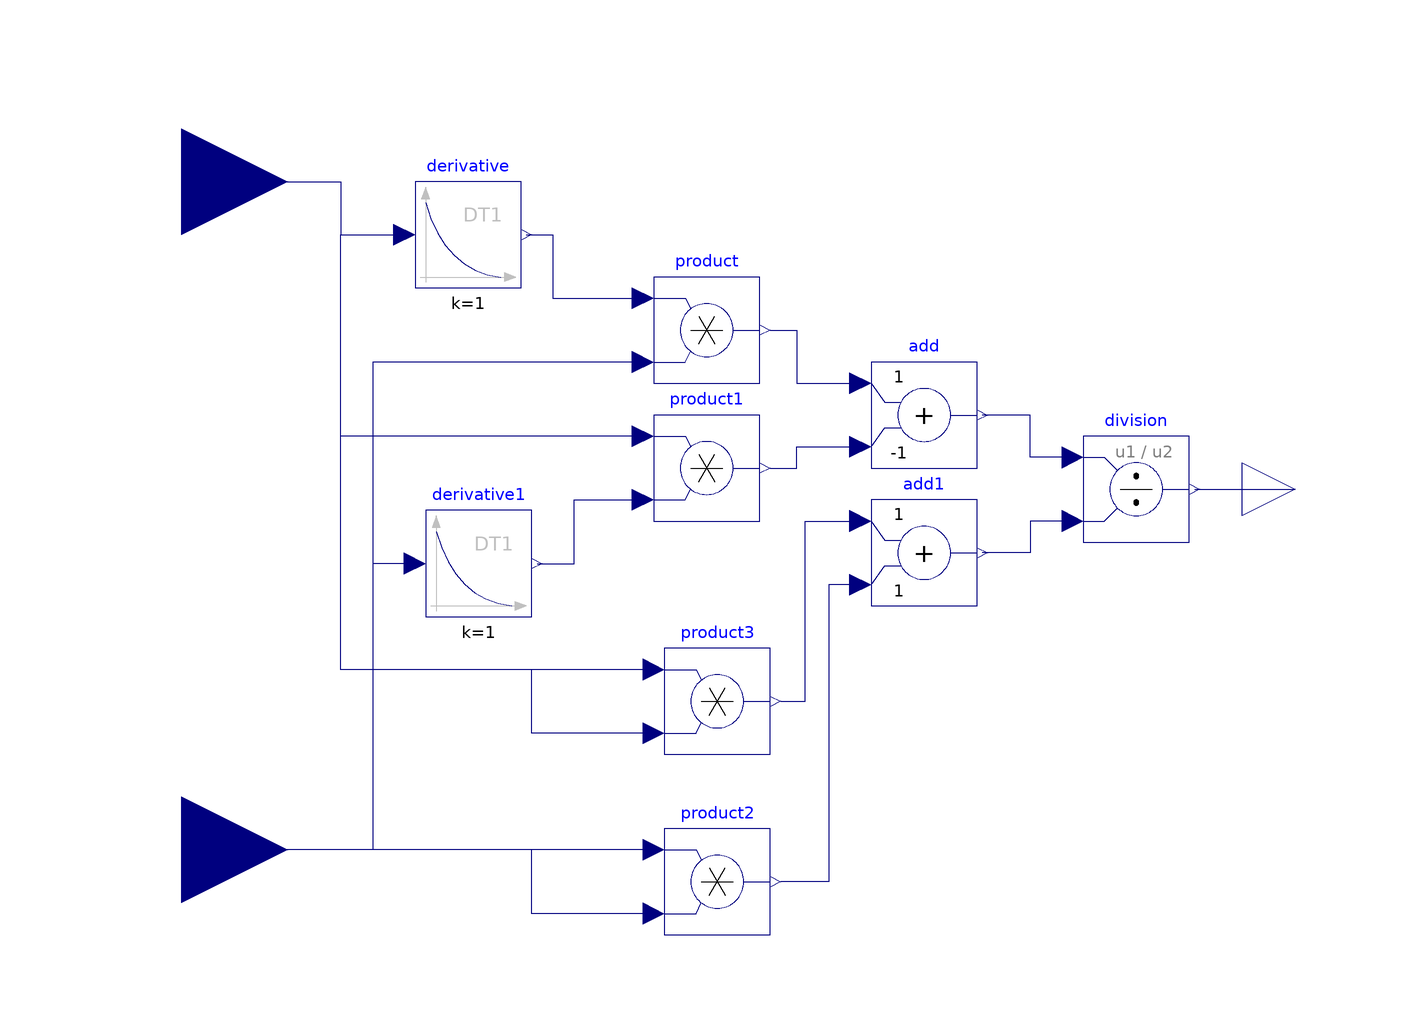

Above is the diagram view of the following Modelica model: its components placed by their Placement annotations and its connect equations drawn as lines.

model FrequencyCalculationBlock "frequency calculation for the DN"
  Modelica.Blocks.Interfaces.RealInput u annotation (
    Placement(transformation(extent = {{-120, 34}, {-80, 74}})));
  Modelica.Blocks.Interfaces.RealOutput y "O/P is in rad/sec" annotation (
    Placement(transformation(extent = {{100, -14}, {120, 6}})));
  Modelica.Blocks.Continuous.Derivative derivative annotation (
    Placement(transformation(extent = {{-56, 34}, {-36, 54}})));
  Modelica.Blocks.Math.Product product annotation (
    Placement(transformation(extent = {{-12, 16}, {10, 36}})));
  Modelica.Blocks.Math.Add add(k2 = -1) annotation (
    Placement(transformation(extent = {{30, 0}, {50, 20}})));
  Modelica.Blocks.Math.Division division annotation (
    Placement(transformation(extent = {{70, -14}, {90, 6}})));
  Modelica.Blocks.Interfaces.RealInput u1 annotation (
    Placement(transformation(extent = {{-120, -92}, {-80, -52}})));
  Modelica.Blocks.Math.Product product1 annotation (
    Placement(transformation(extent = {{-12, -10}, {10, 10}})));
  Modelica.Blocks.Math.Product product2 annotation (
    Placement(transformation(extent = {{-10, -88}, {12, -68}})));
  Modelica.Blocks.Math.Product product3 annotation (
    Placement(transformation(extent = {{-10, -54}, {12, -34}})));
  Modelica.Blocks.Math.Add add1(k1 = +1, k2 = +1) annotation (
    Placement(transformation(extent = {{30, -26}, {50, -6}})));
  Modelica.Blocks.Continuous.Derivative derivative1 annotation (
    Placement(transformation(extent = {{-54, -28}, {-34, -8}})));
equation
  connect(division.y, y) annotation (
    Line(points = {{91, -4}, {91, -4}, {110, -4}}, color = {0, 0, 127}));
  connect(product.y, add.u1) annotation (
    Line(points = {{11.1, 26}, {16, 26}, {16, 16}, {28, 16}}, color = {0, 0, 127}));
  connect(product1.y, add.u2) annotation (
    Line(points = {{11.1, 0}, {16, 0}, {16, 4}, {28, 4}}, color = {0, 0, 127}));
  connect(product3.y, add1.u1) annotation (
    Line(points = {{13.1, -44}, {17.55, -44}, {17.55, -10}, {28, -10}}, color = {0, 0, 127}));
  connect(u, derivative.u) annotation (
    Line(points = {{-100, 54}, {-100, 54}, {-70, 54}, {-70, 44}, {-58, 44}}, color = {0, 0, 127}));
  connect(derivative.y, product.u1) annotation (
    Line(points = {{-35, 44}, {-30, 44}, {-30, 32}, {-14.2, 32}}, color = {0, 0, 127}));
  connect(product.u2, u1) annotation (
    Line(points = {{-14.2, 20}, {-14.2, 20}, {-64, 20}, {-64, -72}, {-100, -72}}, color = {0, 0, 127}));
  connect(product2.u1, u1) annotation (
    Line(points = {{-12.2, -72}, {-46, -72}, {-100, -72}}, color = {0, 0, 127}));
  connect(product2.u2, u1) annotation (
    Line(points = {{-12.2, -84}, {-12.2, -84}, {-34, -84}, {-34, -72}, {-100, -72}}, color = {0, 0, 127}));
  connect(derivative1.y, product1.u2) annotation (
    Line(points = {{-33, -18}, {-26, -18}, {-26, -6}, {-14.2, -6}}, color = {0, 0, 127}));
  connect(product3.u1, derivative.u) annotation (
    Line(points = {{-12.2, -38}, {-70, -38}, {-70, 44}, {-58, 44}}, color = {0, 0, 127}));
  connect(product1.u1, derivative.u) annotation (
    Line(points = {{-14.2, 6}, {-36, 6}, {-70, 6}, {-70, 44}, {-58, 44}}, color = {0, 0, 127}));
  connect(derivative1.u, u1) annotation (
    Line(points = {{-56, -18}, {-64, -18}, {-64, -72}, {-100, -72}}, color = {0, 0, 127}));
  connect(product3.u2, derivative.u) annotation (
    Line(points = {{-12.2, -50}, {-34, -50}, {-34, -38}, {-70, -38}, {-70, 44}, {-58, 44}}, color = {0, 0, 127}));
  connect(add1.u2, product2.y) annotation (
    Line(points = {{28, -22}, {22, -22}, {22, -78}, {13.1, -78}}, color = {0, 0, 127}));
  connect(division.u2, add1.y) annotation (
    Line(points = {{68, -10}, {60, -10}, {60, -16}, {51, -16}}, color = {0, 0, 127}));
  connect(division.u1, add.y) annotation (
    Line(points = {{68, 2}, {60, 2}, {60, 10}, {51, 10}}, color = {0, 0, 127}));
  annotation (
    Icon(coordinateSystem(preserveAspectRatio = false), graphics={  Rectangle(extent = {{-100, 100}, {100, -100}}, lineColor = {28, 108, 200}, fillColor = {255, 255, 255},
            fillPattern =                                                                                                                                                                 FillPattern.Solid), Text(extent = {{-70, 64}, {50, -24}}, lineColor = {28, 108, 200}, textString = "FrequencyCalculationBlock")}),
    Diagram(coordinateSystem(preserveAspectRatio = false)));
end FrequencyCalculationBlock;